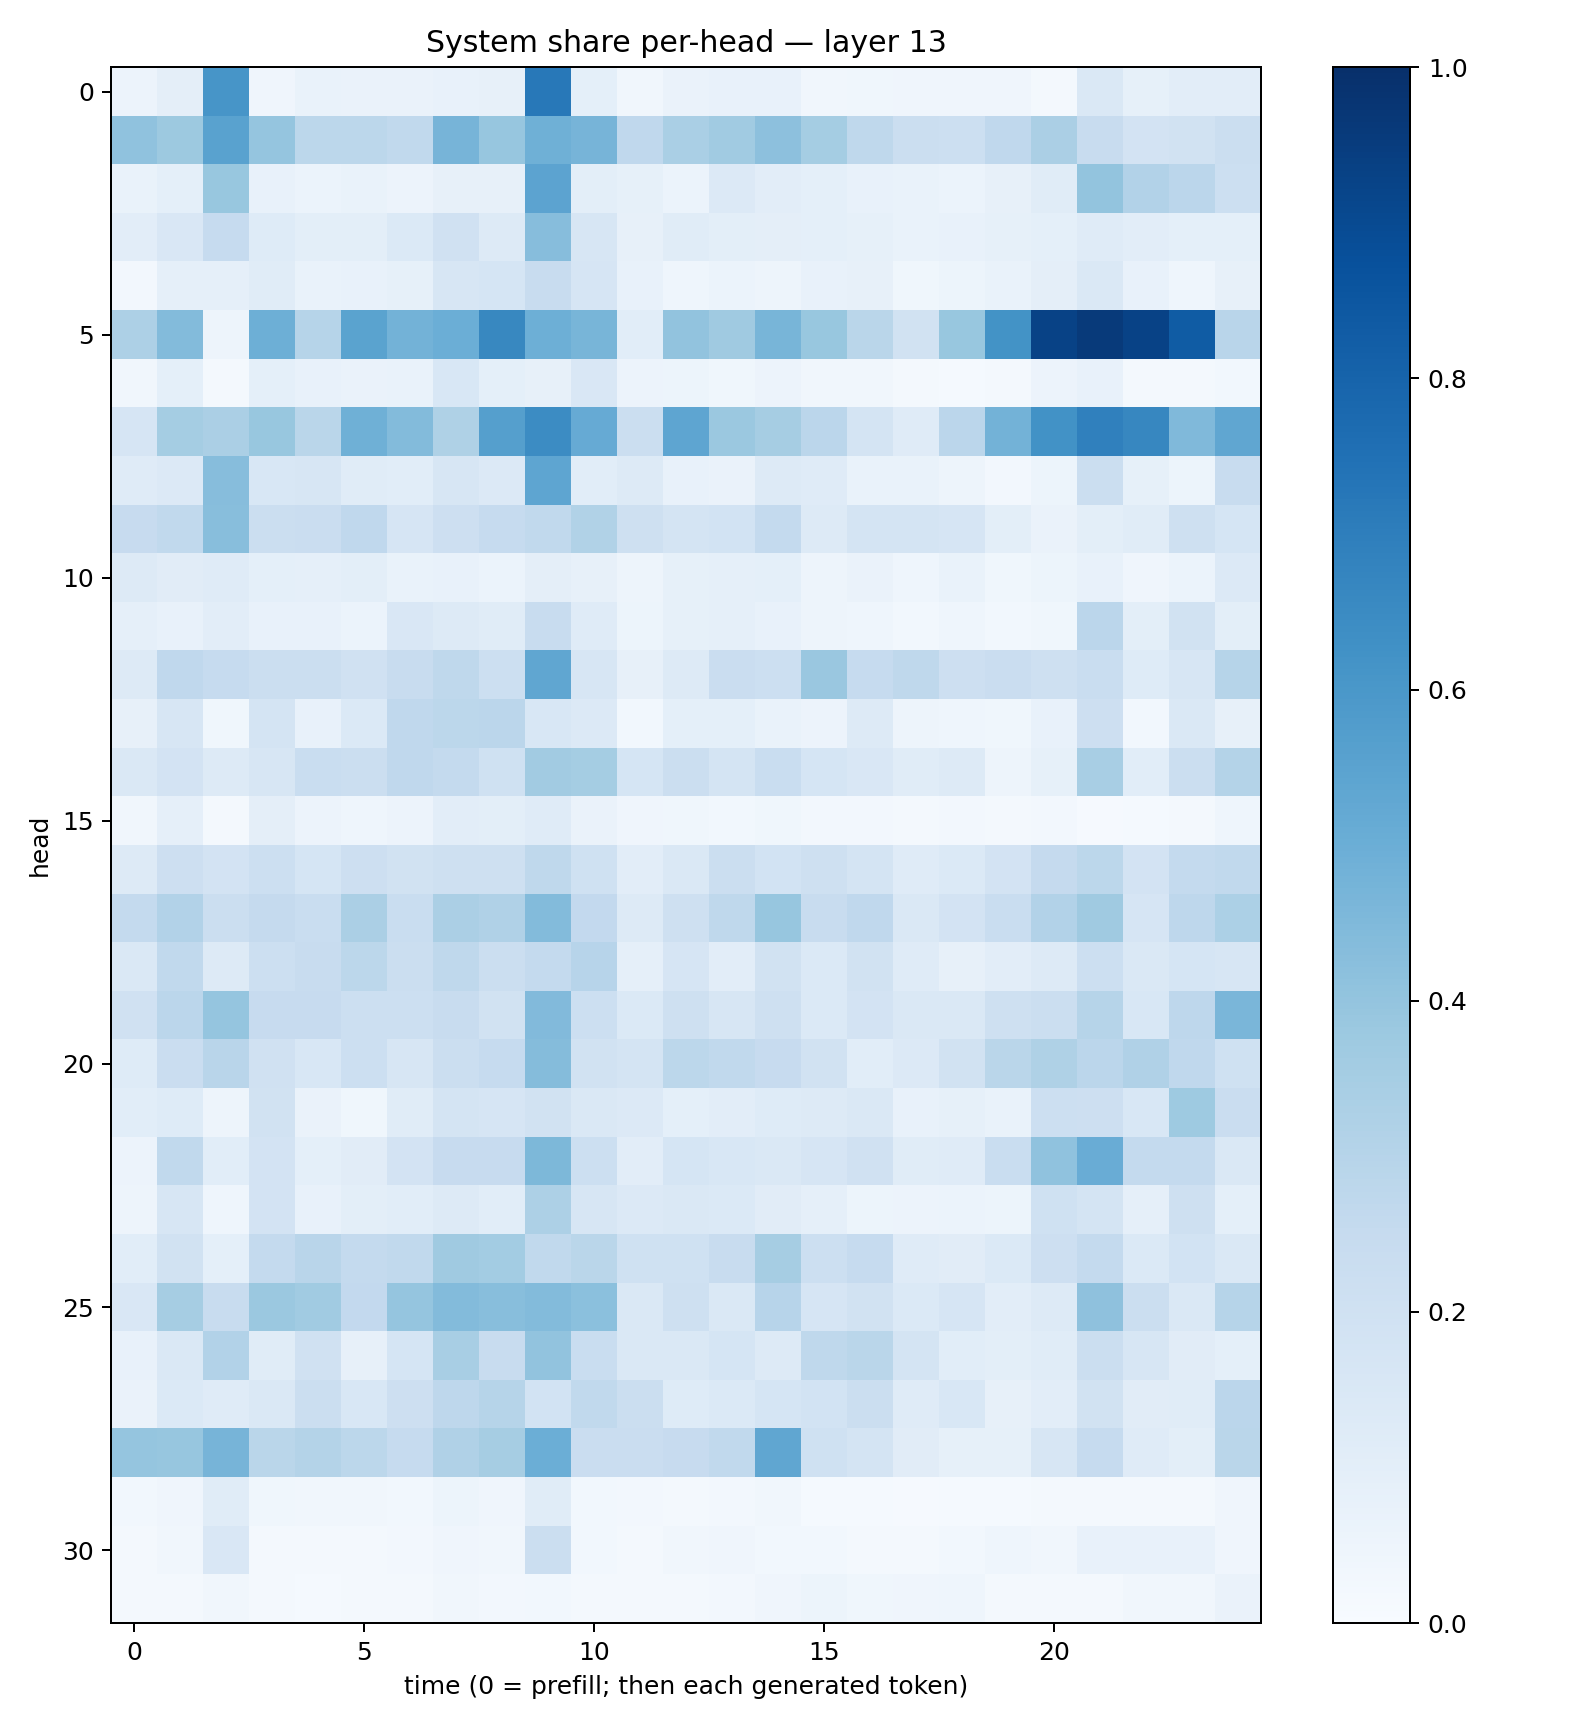

The table this chart was drawn from, first rows:
0.058508083, 0.094027005, 0.60585076, 0.04287567, 0.06860494, 0.06386725, 0.06509072, 0.075375594, 0.08038243, 0.7207354, 0.09013305, 0.032353435, 0.06297076, 0.07210731, 0.0707835, 0.0321726, 0.038636122, 0.04294328, 0.039079662, 0.040230133, 0.01908369, 0.14640926, 0.08371853, 0.10223091
0.4101, 0.3763, 0.554, 0.3966, 0.2784, 0.2803, 0.2625, 0.4691, 0.3915, 0.4896, 0.4709, 0.2668, 0.3385, 0.3656, 0.4161, 0.3544, 0.2702, 0.2231, 0.2165, 0.268, 0.3334, 0.2421, 0.1806, 0.1922
0.06753, 0.09282, 0.3892, 0.07335, 0.05962, 0.06826, 0.05594, 0.07911, 0.07906, 0.5464, 0.1, 0.08393, 0.0594, 0.1345, 0.1024, 0.09155, 0.0762, 0.06967, 0.06228, 0.07904, 0.117, 0.4002, 0.3105, 0.2815
0.1021, 0.1491, 0.249, 0.1233, 0.09845, 0.09854, 0.137, 0.1979, 0.1305, 0.4319, 0.1594, 0.07867, 0.1142, 0.1001, 0.09534, 0.0934, 0.08306, 0.06922, 0.07547, 0.08215, 0.09277, 0.1178, 0.1045, 0.09304
0.0237, 0.08844, 0.08764, 0.1165, 0.0683, 0.07119, 0.08409, 0.1568, 0.1702, 0.2391, 0.1655, 0.0776, 0.04403, 0.05937, 0.04773, 0.07644, 0.07933, 0.03644, 0.05436, 0.06676, 0.0971, 0.1419, 0.07548, 0.0449
0.3251, 0.4403, 0.04724, 0.4951, 0.2998, 0.5491, 0.4777, 0.4997, 0.6609, 0.4947, 0.4681, 0.1058, 0.4034, 0.37, 0.4673, 0.3883, 0.2868, 0.1934, 0.3901, 0.6205, 0.9268, 0.9597, 0.9285, 0.8298
0.03465, 0.09296, 0.02238, 0.09169, 0.0779, 0.06421, 0.069, 0.1545, 0.09109, 0.07949, 0.1519, 0.05602, 0.05147, 0.03793, 0.05729, 0.03512, 0.03296, 0.01774, 0.01471, 0.02016, 0.05695, 0.0735, 0.02339, 0.0225
0.1678, 0.352, 0.3327, 0.3892, 0.2874, 0.4898, 0.44, 0.3204, 0.5629, 0.6468, 0.5144, 0.2227, 0.5365, 0.3814, 0.3497, 0.2832, 0.1724, 0.1206, 0.2846, 0.478, 0.6225, 0.6901, 0.6666, 0.4488
0.1204, 0.1356, 0.4326, 0.154, 0.1579, 0.1171, 0.1064, 0.1638, 0.1364, 0.5372, 0.1075, 0.1319, 0.07298, 0.06414, 0.1276, 0.118, 0.06693, 0.06725, 0.04958, 0.02589, 0.05119, 0.2188, 0.08468, 0.05319
0.2443, 0.2617, 0.4287, 0.2206, 0.2292, 0.2665, 0.1645, 0.2111, 0.2487, 0.2634, 0.3148, 0.2052, 0.1761, 0.1871, 0.2565, 0.1255, 0.1783, 0.173, 0.1645, 0.09955, 0.06343, 0.1014, 0.1167, 0.207
0.1255, 0.1127, 0.1202, 0.08992, 0.08858, 0.0994, 0.07031, 0.07794, 0.05953, 0.09619, 0.07874, 0.04993, 0.08317, 0.08887, 0.09279, 0.05056, 0.06576, 0.04367, 0.06912, 0.03903, 0.05334, 0.07551, 0.0407, 0.05896
0.08975, 0.07319, 0.1048, 0.0754, 0.07369, 0.05989, 0.149, 0.1276, 0.1159, 0.24, 0.1198, 0.05292, 0.08575, 0.08728, 0.07475, 0.04831, 0.04591, 0.02895, 0.04608, 0.02959, 0.03627, 0.2822, 0.09851, 0.1928
0.1325, 0.2674, 0.2479, 0.2217, 0.2201, 0.1964, 0.241, 0.2723, 0.2154, 0.5334, 0.164, 0.08046, 0.1305, 0.2267, 0.2172, 0.3845, 0.2498, 0.2697, 0.2122, 0.2282, 0.2058, 0.2333, 0.1237, 0.1564
0.08129, 0.1564, 0.03803, 0.1733, 0.07399, 0.1382, 0.2688, 0.2778, 0.2841, 0.1539, 0.1359, 0.02772, 0.09337, 0.09292, 0.06703, 0.0574, 0.1259, 0.04839, 0.04668, 0.0385, 0.07425, 0.2139, 0.0306, 0.1409
0.1438, 0.1799, 0.1266, 0.1589, 0.2327, 0.2256, 0.2666, 0.2546, 0.202, 0.3619, 0.3544, 0.1687, 0.2249, 0.1763, 0.2315, 0.1695, 0.1493, 0.1143, 0.1284, 0.05061, 0.08413, 0.3404, 0.1082, 0.2242
0.03147, 0.08671, 0.01619, 0.0938, 0.05672, 0.04664, 0.05746, 0.102, 0.09908, 0.1187, 0.06518, 0.03968, 0.03696, 0.02771, 0.03671, 0.02606, 0.02369, 0.02036, 0.02373, 0.01784, 0.02574, 0.008349, 0.01307, 0.02072
0.1323, 0.2111, 0.1819, 0.2168, 0.1682, 0.2119, 0.1947, 0.2061, 0.2105, 0.2717, 0.1992, 0.1052, 0.1445, 0.2188, 0.1858, 0.2061, 0.1738, 0.1186, 0.1389, 0.1814, 0.252, 0.2782, 0.1833, 0.2561
0.255, 0.3097, 0.2233, 0.2523, 0.2314, 0.3321, 0.2318, 0.3342, 0.3189, 0.4398, 0.2607, 0.1316, 0.2085, 0.2729, 0.3935, 0.2408, 0.2657, 0.1414, 0.1805, 0.2343, 0.3112, 0.3695, 0.1659, 0.2765
0.1438, 0.2629, 0.131, 0.2157, 0.2408, 0.2797, 0.2209, 0.2706, 0.22, 0.2562, 0.2949, 0.08841, 0.1646, 0.1026, 0.1922, 0.1374, 0.1876, 0.1181, 0.08092, 0.1035, 0.1289, 0.2169, 0.1475, 0.1713
0.1981, 0.2845, 0.3972, 0.2454, 0.2439, 0.2157, 0.216, 0.2411, 0.193, 0.4441, 0.216, 0.1373, 0.206, 0.159, 0.2073, 0.1389, 0.1801, 0.1468, 0.147, 0.204, 0.2249, 0.2975, 0.1554, 0.2764
0.122, 0.2283, 0.2913, 0.1983, 0.1547, 0.2153, 0.1639, 0.2263, 0.2499, 0.4351, 0.1935, 0.1746, 0.2798, 0.2654, 0.2429, 0.1882, 0.1093, 0.1335, 0.1891, 0.2858, 0.3226, 0.2831, 0.3165, 0.266
0.1084, 0.1246, 0.04855, 0.191, 0.06427, 0.03519, 0.1146, 0.1721, 0.1659, 0.1889, 0.143, 0.1363, 0.09021, 0.1051, 0.1215, 0.1318, 0.1406, 0.07319, 0.08311, 0.06982, 0.215, 0.214, 0.1528, 0.3718
0.05629, 0.2645, 0.1084, 0.1797, 0.09043, 0.11, 0.1833, 0.2427, 0.2455, 0.4559, 0.215, 0.1022, 0.1713, 0.1558, 0.1447, 0.1644, 0.1957, 0.1141, 0.1199, 0.2333, 0.4071, 0.5078, 0.2563, 0.2573
0.04772, 0.1592, 0.04683, 0.1818, 0.07707, 0.09957, 0.106, 0.1314, 0.106, 0.3254, 0.1638, 0.135, 0.1426, 0.1381, 0.1106, 0.08882, 0.05174, 0.05746, 0.05954, 0.05312, 0.1998, 0.1725, 0.08972, 0.2075
0.1066, 0.1918, 0.09242, 0.2571, 0.2929, 0.2541, 0.262, 0.3676, 0.3571, 0.2652, 0.2887, 0.2028, 0.1995, 0.2408, 0.348, 0.2168, 0.2476, 0.1185, 0.1095, 0.137, 0.2141, 0.2557, 0.1379, 0.1871
0.1511, 0.3498, 0.2368, 0.3795, 0.3651, 0.2594, 0.3975, 0.4385, 0.4269, 0.4381, 0.4194, 0.1437, 0.2068, 0.1459, 0.2933, 0.1671, 0.1875, 0.1376, 0.1669, 0.1032, 0.1296, 0.4124, 0.2243, 0.1427
0.07558, 0.1475, 0.3118, 0.1162, 0.1976, 0.08037, 0.1715, 0.3425, 0.2387, 0.4056, 0.2316, 0.1446, 0.1409, 0.1702, 0.1256, 0.2724, 0.2872, 0.1742, 0.1069, 0.1009, 0.1158, 0.2196, 0.1615, 0.1119
0.06371, 0.1402, 0.1202, 0.1445, 0.2202, 0.1553, 0.2138, 0.2744, 0.2998, 0.1846, 0.2642, 0.2224, 0.122, 0.1378, 0.1711, 0.1841, 0.2207, 0.1185, 0.1558, 0.07918, 0.1052, 0.1908, 0.1096, 0.1148
0.3967, 0.3938, 0.4724, 0.288, 0.3069, 0.2797, 0.2482, 0.3195, 0.3513, 0.4992, 0.227, 0.2273, 0.2453, 0.2643, 0.5319, 0.2001, 0.1786, 0.1131, 0.08298, 0.08576, 0.1577, 0.2498, 0.1183, 0.0979
0.02775, 0.04263, 0.1146, 0.03808, 0.03347, 0.03318, 0.02967, 0.05334, 0.04209, 0.115, 0.03067, 0.0261, 0.02218, 0.02548, 0.03341, 0.01285, 0.01495, 0.01163, 0.01507, 0.0153, 0.0184, 0.02227, 0.0217, 0.0157
0.01787, 0.03265, 0.1519, 0.02082, 0.02011, 0.02168, 0.02638, 0.04259, 0.03504, 0.2218, 0.02948, 0.02135, 0.03332, 0.04238, 0.03041, 0.02792, 0.02228, 0.02022, 0.02956, 0.04429, 0.03511, 0.07551, 0.07052, 0.07576
0.01837, 0.01962, 0.03231, 0.01603, 0.01456, 0.01655, 0.02015, 0.03452, 0.02492, 0.02972, 0.02311, 0.02239, 0.02248, 0.02417, 0.03923, 0.05208, 0.036, 0.0408, 0.04534, 0.02068, 0.02181, 0.02289, 0.03196, 0.03223
